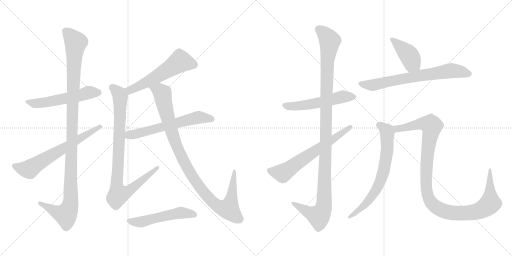
t = 0.00 s
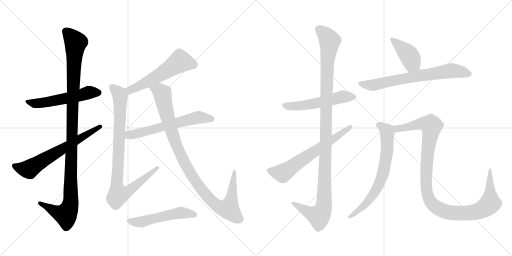
t = 2.56 s
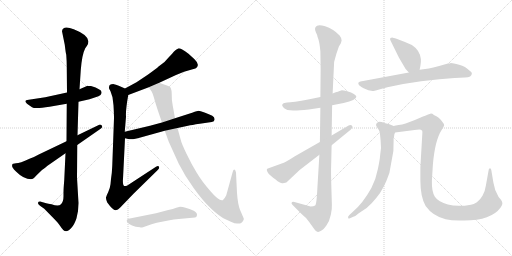
t = 5.12 s
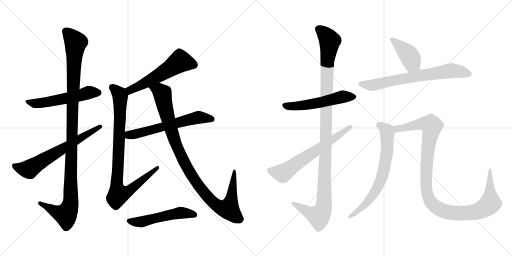
t = 7.68 s
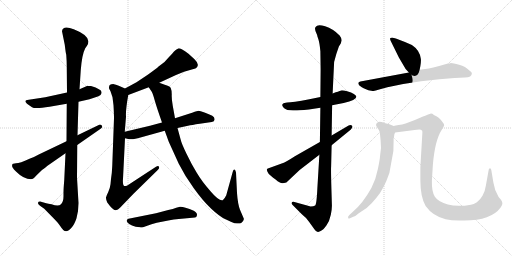
t = 10.24 s
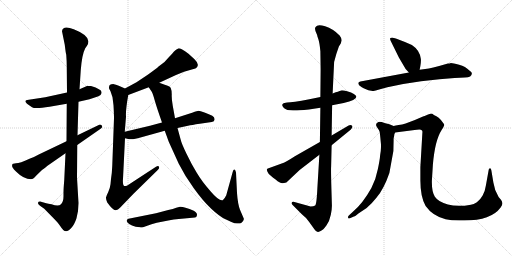
t = 12.80 s

The animated SVG that drew these frames (rendered in a browser with its animation timeline set to each time). Animation: 15 CSS @keyframes rules; one cycle of 12.80 s.

<svg version="1.1" viewBox="0 0 2048 1024" xmlns="http://www.w3.org/2000/svg">
  <g stroke="lightgray" stroke-dasharray="1,1" stroke-width="1" transform="scale(4, 4)">
    <line x1="0" y1="0" x2="256" y2="256"></line>
    <line x1="256" y1="0" x2="0" y2="256"></line>
    <line x1="128" y1="0" x2="128" y2="256"></line>
    <line x1="0" y1="128" x2="256" y2="128"></line>
    <line x1="256" y1="0" x2="512" y2="256"></line>
    <line x1="512" y1="0" x2="256" y2="256"></line>
    <line x1="384" y1="0" x2="384" y2="256"></line>
    <line x1="256" y1="128" x2="512" y2="128"></line>
  </g>
<g transform="scale(1, -1) translate(0, -850)">
   <style type="text/css">
    @keyframes keyframes0 {
      from {
       stroke: black;
       stroke-dashoffset: 545;
       stroke-width: 128;
       }
       64% {
       animation-timing-function: step-end;
       stroke: black;
       stroke-dashoffset: 0;
       stroke-width: 128;
       }
       to {
       stroke: black;
       stroke-width: 1024;
       }
       }
       #make-me-a-hanzi-animation-0 {
         animation: keyframes0 0.693522s both;
         animation-delay: 0.000000s;
         animation-timing-function: linear;
       }
    @keyframes keyframes1 {
      from {
       stroke: black;
       stroke-dashoffset: 1120;
       stroke-width: 128;
       }
       78% {
       animation-timing-function: step-end;
       stroke: black;
       stroke-dashoffset: 0;
       stroke-width: 128;
       }
       to {
       stroke: black;
       stroke-width: 1024;
       }
       }
       #make-me-a-hanzi-animation-1 {
         animation: keyframes1 1.161458s both;
         animation-delay: 0.693522s;
         animation-timing-function: linear;
       }
    @keyframes keyframes2 {
      from {
       stroke: black;
       stroke-dashoffset: 645;
       stroke-width: 128;
       }
       68% {
       animation-timing-function: step-end;
       stroke: black;
       stroke-dashoffset: 0;
       stroke-width: 128;
       }
       to {
       stroke: black;
       stroke-width: 1024;
       }
       }
       #make-me-a-hanzi-animation-2 {
         animation: keyframes2 0.774902s both;
         animation-delay: 1.854980s;
         animation-timing-function: linear;
       }
    @keyframes keyframes3 {
      from {
       stroke: black;
       stroke-dashoffset: 555;
       stroke-width: 128;
       }
       64% {
       animation-timing-function: step-end;
       stroke: black;
       stroke-dashoffset: 0;
       stroke-width: 128;
       }
       to {
       stroke: black;
       stroke-width: 1024;
       }
       }
       #make-me-a-hanzi-animation-3 {
         animation: keyframes3 0.701660s both;
         animation-delay: 2.629882s;
         animation-timing-function: linear;
       }
    @keyframes keyframes4 {
      from {
       stroke: black;
       stroke-dashoffset: 886;
       stroke-width: 128;
       }
       74% {
       animation-timing-function: step-end;
       stroke: black;
       stroke-dashoffset: 0;
       stroke-width: 128;
       }
       to {
       stroke: black;
       stroke-width: 1024;
       }
       }
       #make-me-a-hanzi-animation-4 {
         animation: keyframes4 0.971029s both;
         animation-delay: 3.331542s;
         animation-timing-function: linear;
       }
    @keyframes keyframes5 {
      from {
       stroke: black;
       stroke-dashoffset: 607;
       stroke-width: 128;
       }
       66% {
       animation-timing-function: step-end;
       stroke: black;
       stroke-dashoffset: 0;
       stroke-width: 128;
       }
       to {
       stroke: black;
       stroke-width: 1024;
       }
       }
       #make-me-a-hanzi-animation-5 {
         animation: keyframes5 0.743978s both;
         animation-delay: 4.302571s;
         animation-timing-function: linear;
       }
    @keyframes keyframes6 {
      from {
       stroke: black;
       stroke-dashoffset: 1016;
       stroke-width: 128;
       }
       77% {
       animation-timing-function: step-end;
       stroke: black;
       stroke-dashoffset: 0;
       stroke-width: 128;
       }
       to {
       stroke: black;
       stroke-width: 1024;
       }
       }
       #make-me-a-hanzi-animation-6 {
         animation: keyframes6 1.076823s both;
         animation-delay: 5.046549s;
         animation-timing-function: linear;
       }
    @keyframes keyframes7 {
      from {
       stroke: black;
       stroke-dashoffset: 523;
       stroke-width: 128;
       }
       63% {
       animation-timing-function: step-end;
       stroke: black;
       stroke-dashoffset: 0;
       stroke-width: 128;
       }
       to {
       stroke: black;
       stroke-width: 1024;
       }
       }
       #make-me-a-hanzi-animation-7 {
         animation: keyframes7 0.675618s both;
         animation-delay: 6.123372s;
         animation-timing-function: linear;
       }
    @keyframes keyframes8 {
      from {
       stroke: black;
       stroke-dashoffset: 537;
       stroke-width: 128;
       }
       64% {
       animation-timing-function: step-end;
       stroke: black;
       stroke-dashoffset: 0;
       stroke-width: 128;
       }
       to {
       stroke: black;
       stroke-width: 1024;
       }
       }
       #make-me-a-hanzi-animation-8 {
         animation: keyframes8 0.687012s both;
         animation-delay: 6.798990s;
         animation-timing-function: linear;
       }
    @keyframes keyframes9 {
      from {
       stroke: black;
       stroke-dashoffset: 1141;
       stroke-width: 128;
       }
       79% {
       animation-timing-function: step-end;
       stroke: black;
       stroke-dashoffset: 0;
       stroke-width: 128;
       }
       to {
       stroke: black;
       stroke-width: 1024;
       }
       }
       #make-me-a-hanzi-animation-9 {
         animation: keyframes9 1.178548s both;
         animation-delay: 7.486002s;
         animation-timing-function: linear;
       }
    @keyframes keyframes10 {
      from {
       stroke: black;
       stroke-dashoffset: 637;
       stroke-width: 128;
       }
       67% {
       animation-timing-function: step-end;
       stroke: black;
       stroke-dashoffset: 0;
       stroke-width: 128;
       }
       to {
       stroke: black;
       stroke-width: 1024;
       }
       }
       #make-me-a-hanzi-animation-10 {
         animation: keyframes10 0.768392s both;
         animation-delay: 8.664550s;
         animation-timing-function: linear;
       }
    @keyframes keyframes11 {
      from {
       stroke: black;
       stroke-dashoffset: 410;
       stroke-width: 128;
       }
       57% {
       animation-timing-function: step-end;
       stroke: black;
       stroke-dashoffset: 0;
       stroke-width: 128;
       }
       to {
       stroke: black;
       stroke-width: 1024;
       }
       }
       #make-me-a-hanzi-animation-11 {
         animation: keyframes11 0.583659s both;
         animation-delay: 9.432942s;
         animation-timing-function: linear;
       }
    @keyframes keyframes12 {
      from {
       stroke: black;
       stroke-dashoffset: 697;
       stroke-width: 128;
       }
       69% {
       animation-timing-function: step-end;
       stroke: black;
       stroke-dashoffset: 0;
       stroke-width: 128;
       }
       to {
       stroke: black;
       stroke-width: 1024;
       }
       }
       #make-me-a-hanzi-animation-12 {
         animation: keyframes12 0.817220s both;
         animation-delay: 10.016601s;
         animation-timing-function: linear;
       }
    @keyframes keyframes13 {
      from {
       stroke: black;
       stroke-dashoffset: 692;
       stroke-width: 128;
       }
       69% {
       animation-timing-function: step-end;
       stroke: black;
       stroke-dashoffset: 0;
       stroke-width: 128;
       }
       to {
       stroke: black;
       stroke-width: 1024;
       }
       }
       #make-me-a-hanzi-animation-13 {
         animation: keyframes13 0.813151s both;
         animation-delay: 10.833821s;
         animation-timing-function: linear;
       }
    @keyframes keyframes14 {
      from {
       stroke: black;
       stroke-dashoffset: 1108;
       stroke-width: 128;
       }
       78% {
       animation-timing-function: step-end;
       stroke: black;
       stroke-dashoffset: 0;
       stroke-width: 128;
       }
       to {
       stroke: black;
       stroke-width: 1024;
       }
       }
       #make-me-a-hanzi-animation-14 {
         animation: keyframes14 1.151693s both;
         animation-delay: 11.646972s;
         animation-timing-function: linear;
       }
</style>
<path d="M 268.0 480.5 L 181.0 461.5 L 115.0 451.5 Q 92.0 449.5 108.0 435.5 L 128.0 421.5 Q 139.0 413.5 198.0 423.5 L 267.0 435.5 L 314.0 443.5 L 358.0 453.5 L 382.0 461.5 Q 396.0 465.5 402.0 470.5 Q 407.0 475.5 406.0 482.5 Q 406.0 493.5 364.0 506.5 Q 354.0 505.5 350.0 507.5 L 318.0 493.5 L 268.0 480.5 Z" fill="lightgray"></path> 
<path d="M 248.0 725.5 L 259.0 671.5 Q 263.0 637.5 265.0 631.5 Q 267.0 604.5 267.0 585.5 L 268.0 480.5 L 267.0 435.5 L 266.0 285.5 L 262.0 237.5 L 257.0 130.5 Q 254.0 95.5 254.0 79.5 L 254.0 65.5 Q 254.0 43.5 244.0 33.5 Q 234.0 23.5 206.0 33.5 Q 192.0 35.5 185.0 37.5 L 164.0 43.5 Q 153.0 44.5 152.0 39.5 Q 150.0 34.5 160.0 27.5 L 177.0 15.5 L 221.0 -29.5 Q 232.0 -40.5 240.0 -52.5 Q 248.0 -64.5 253.0 -69.5 Q 258.0 -74.5 265.0 -74.5 Q 272.0 -74.5 285.0 -61.5 Q 297.0 -49.5 306.0 -22.5 Q 314.0 4.5 314.0 38.5 L 308.0 139.5 L 309.0 270.5 L 310.0 309.5 L 314.0 443.5 L 318.0 493.5 L 323.0 569.5 Q 328.0 633.5 341.0 657.5 L 348.0 667.5 Q 372.0 703.5 295.0 733.5 Q 251.0 750.5 248.0 725.5 Z" fill="lightgray"></path> 
<path d="M 266.0 285.5 L 155.0 232.5 Q 136.0 221.5 118.0 215.5 Q 79.0 197.5 64.0 197.5 Q 49.0 197.5 49.0 191.5 Q 47.0 183.5 51.0 179.5 Q 54.0 173.5 65.0 163.5 Q 95.0 133.5 124.0 133.5 Q 132.0 133.5 139.0 141.5 Q 146.0 149.5 168.0 170.5 Q 187.0 184.5 190.0 187.5 L 262.0 237.5 L 309.0 270.5 L 401.0 334.5 Q 413.0 341.5 407.0 348.5 Q 401.0 354.5 393.0 349.5 L 310.0 309.5 L 266.0 285.5 Z" fill="lightgray"></path> 
<path d="M 637.0 519.5 L 704.0 550.5 L 736.0 563.5 L 774.0 574.5 Q 782.0 575.5 788.0 581.5 Q 798.0 594.5 778.0 613.5 L 754.0 635.5 Q 721.0 658.5 713.0 656.5 Q 704.0 653.5 696.0 644.5 Q 690.0 636.5 677.0 623.5 L 658.0 602.5 L 633.0 583.5 Q 630.0 579.5 591.0 551.5 L 546.0 521.5 L 500.0 496.5 C 474.0 482.5 485.0 459.5 513.0 470.5 L 595.0 501.5 L 637.0 519.5 Z" fill="lightgray"></path> 
<path d="M 500.0 496.5 L 475.0 507.5 Q 462.0 513.5 456.0 513.5 Q 436.0 514.5 436.0 500.5 Q 434.0 497.5 442.0 485.5 L 450.0 461.5 L 454.0 429.5 Q 456.0 394.5 456.0 377.5 L 449.0 186.5 Q 448.0 160.5 444.0 134.5 L 442.0 113.5 Q 440.0 97.5 433.0 82.5 Q 425.0 66.5 424.0 60.5 Q 423.0 54.5 429.0 40.5 Q 453.0 7.5 463.0 9.5 Q 472.0 11.5 480.0 19.5 L 534.0 75.5 L 632.0 171.5 Q 639.0 178.5 636.0 183.5 Q 633.0 188.5 624.0 183.5 L 523.0 117.5 Q 503.0 102.5 497.0 106.5 Q 490.0 109.5 492.0 135.5 L 500.0 297.5 L 499.0 323.5 L 504.0 383.5 Q 502.0 409.5 513.0 470.5 C 516.0 489.5 516.0 489.5 500.0 496.5 Z" fill="lightgray"></path> 
<path d="M 500.0 297.5 L 517.0 293.5 L 532.0 293.5 L 551.0 297.5 L 659.0 327.5 L 710.0 338.5 L 752.0 347.5 Q 766.0 350.5 799.0 355.5 L 847.0 362.5 Q 858.0 363.5 858.0 371.5 Q 860.0 380.5 849.0 387.5 Q 837.0 393.5 818.0 400.5 Q 798.0 407.5 791.0 406.5 Q 784.0 405.5 756.0 395.5 L 700.0 377.5 L 648.0 360.5 L 600.0 347.5 L 499.0 323.5 C 470.0 316.5 471.0 304.5 500.0 297.5 Z" fill="lightgray"></path> 
<path d="M 659.0 511.5 L 637.0 519.5 C 609.0 529.5 579.0 526.5 595.0 501.5 L 607.0 483.5 Q 610.0 479.5 614.0 465.5 L 619.0 448.5 Q 625.0 426.5 648.0 360.5 L 659.0 327.5 L 675.0 283.5 L 715.0 195.5 Q 740.0 145.5 776.0 96.5 Q 811.0 47.5 845.0 15.5 Q 879.0 -16.5 902.0 -26.5 Q 925.0 -37.5 938.0 -42.5 Q 956.0 -44.5 960.0 -43.5 Q 964.0 -42.5 970.0 -36.5 Q 977.0 -27.5 975.0 -23.5 L 960.0 11.5 Q 951.0 34.5 948.0 78.5 L 944.0 160.5 Q 942.0 171.5 938.0 172.5 Q 933.0 172.5 931.0 163.5 L 905.0 69.5 Q 898.0 54.5 891.0 49.5 Q 877.0 44.5 842.0 85.5 Q 807.0 125.5 787.0 159.5 Q 766.0 193.5 746.0 235.5 Q 726.0 276.5 722.0 294.5 L 710.0 338.5 L 700.0 377.5 L 691.0 427.5 Q 686.0 454.5 687.0 472.5 Q 687.0 489.5 683.0 498.5 Q 679.0 506.5 659.0 511.5 Z" fill="lightgray"></path> 
<path d="M 715.0 -25.5 L 780.0 -19.5 Q 786.0 -17.5 787.0 -13.5 Q 792.0 -2.5 775.0 7.5 Q 758.0 16.5 742.0 19.5 Q 731.0 23.5 720.0 23.5 L 705.0 19.5 Q 693.0 14.5 673.0 10.5 L 624.0 -2.5 L 514.0 -24.5 Q 507.0 -26.5 507.0 -31.5 Q 506.0 -33.5 510.0 -39.5 Q 514.0 -44.5 528.0 -51.5 Q 542.0 -58.5 560.0 -58.5 Q 564.0 -60.5 572.0 -58.5 L 606.0 -46.5 L 627.0 -40.5 L 673.0 -31.5 Q 696.0 -26.5 715.0 -25.5 Z" fill="lightgray"></path> 
<path d="M 1328.5 429.5 L 1374.5 438.5 Q 1425.5 450.5 1425.5 463.5 Q 1425.5 467.5 1415.5 474.5 Q 1406.5 481.5 1388.5 485.5 Q 1370.5 489.5 1364.5 488.5 Q 1358.5 487.5 1351.5 483.5 Q 1344.5 482.5 1330.5 476.5 L 1281.5 462.5 L 1237.5 453.5 Q 1168.5 440.5 1148.5 440.5 L 1137.5 438.5 Q 1131.5 438.5 1129.5 432.5 Q 1126.5 428.5 1135.5 418.5 Q 1145.5 408.5 1172.5 408.5 Q 1179.5 406.5 1235.5 412.5 L 1281.5 419.5 L 1328.5 429.5 Z" fill="lightgray"></path> 
<path d="M 1327.5 31.5 L 1325.5 99.5 Q 1323.5 170.5 1324.5 184.5 L 1326.5 269.5 L 1326.5 308.5 L 1328.5 429.5 L 1330.5 476.5 L 1336.5 602.5 Q 1343.5 632.5 1355.5 664.5 L 1363.5 677.5 L 1366.5 688.5 Q 1367.5 696.5 1358.5 708.5 Q 1332.5 735.5 1300.5 745.5 Q 1268.5 754.5 1262.5 742.5 Q 1255.5 735.5 1268.5 710.5 Q 1268.5 707.5 1273.5 693.5 Q 1278.5 678.5 1281.5 645.5 L 1282.5 572.5 L 1281.5 462.5 L 1281.5 419.5 L 1279.5 282.5 L 1277.5 231.5 L 1269.5 98.5 Q 1266.5 32.5 1260.5 28.5 Q 1254.5 24.5 1242.5 24.5 L 1177.5 42.5 Q 1168.5 44.5 1166.5 39.5 Q 1164.5 35.5 1170.5 30.5 L 1208.5 -7.5 Q 1222.5 -17.5 1237.5 -38.5 L 1257.5 -66.5 Q 1264.5 -77.5 1271.5 -77.5 Q 1272.5 -78.5 1282.5 -73.5 Q 1292.5 -69.5 1305.5 -51.5 Q 1318.5 -33.5 1323.5 -7.5 Q 1328.5 17.5 1327.5 31.5 Z" fill="lightgray"></path> 
<path d="M 1326.5 269.5 L 1403.5 332.5 Q 1413.5 343.5 1407.5 348.5 Q 1401.5 352.5 1394.5 348.5 L 1326.5 308.5 L 1279.5 282.5 L 1179.5 225.5 Q 1142.5 201.5 1129.5 197.5 L 1071.5 176.5 Q 1061.5 174.5 1074.5 155.5 Q 1080.5 148.5 1102.5 132.5 Q 1121.5 115.5 1131.5 117.5 L 1145.5 120.5 L 1198.5 170.5 L 1277.5 231.5 L 1326.5 269.5 Z" fill="lightgray"></path> 
<path d="M 1678.5 571.5 L 1681.5 586.5 Q 1684.5 604.5 1683.5 614.5 Q 1679.5 649.5 1647.5 670.5 Q 1616.5 684.5 1583.5 696.5 L 1571.5 699.5 Q 1567.5 700.5 1561.5 698.5 Q 1558.5 694.5 1562.5 687.5 L 1595.5 620.5 L 1622.5 574.5 L 1635.5 560.5 C 1655.5 538.5 1672.5 542.5 1678.5 571.5 Z" fill="lightgray"></path> 
<path d="M 1818.5 538.5 L 1859.5 540.5 Q 1887.5 540.5 1887.5 557.5 Q 1887.5 561.5 1877.5 568.5 Q 1862.5 584.5 1836.5 591.5 Q 1811.5 598.5 1803.5 598.5 Q 1799.5 596.5 1791.5 596.5 L 1756.5 586.5 Q 1730.5 579.5 1715.5 576.5 L 1678.5 571.5 L 1635.5 560.5 L 1441.5 524.5 Q 1435.5 523.5 1433.5 519.5 Q 1431.5 515.5 1437.5 508.5 Q 1448.5 499.5 1454.5 497.5 L 1473.5 489.5 Q 1487.5 486.5 1490.5 486.5 Q 1494.5 486.5 1516.5 492.5 L 1549.5 501.5 Q 1621.5 517.5 1684.5 525.5 L 1757.5 533.5 L 1818.5 538.5 Z" fill="lightgray"></path> 
<path d="M 1521.5 298.5 L 1522.5 287.5 Q 1526.5 259.5 1520.5 229.5 Q 1519.5 212.5 1511.5 174.5 Q 1504.5 136.5 1485.5 98.5 Q 1450.5 35.5 1410.5 2.5 L 1397.5 -9.5 Q 1390.5 -14.5 1392.5 -21.5 Q 1394.5 -24.5 1397.5 -23.5 L 1415.5 -15.5 Q 1419.5 -16.5 1433.5 -3.5 L 1466.5 18.5 Q 1488.5 37.5 1506.5 60.5 Q 1535.5 94.5 1557.5 158.5 L 1573.5 246.5 L 1574.5 290.5 Q 1573.5 294.5 1576.5 306.5 Q 1576.5 313.5 1580.5 320.5 C 1586.5 341.5 1586.5 341.5 1574.5 346.5 L 1557.5 353.5 L 1537.5 358.5 Q 1522.5 364.5 1513.5 362.5 Q 1498.5 355.5 1507.5 342.5 Q 1517.5 328.5 1518.5 323.5 Q 1519.5 318.5 1521.5 298.5 Z" fill="lightgray"></path> 
<path d="M 1580.5 320.5 L 1658.5 330.5 Q 1678.5 333.5 1683.5 331.5 Q 1691.5 329.5 1689.5 319.5 L 1681.5 182.5 L 1681.5 128.5 Q 1681.5 62.5 1702.5 26.5 Q 1730.5 -13.5 1782.5 -26.5 Q 1810.5 -33.5 1857.5 -31.5 Q 1964.5 -31.5 2002.5 20.5 Q 2010.5 32.5 2009.5 37.5 Q 2009.5 42.5 2004.5 50.5 L 1994.5 62.5 Q 1994.5 63.5 1992.5 66.5 Q 1978.5 88.5 1973.5 120.5 L 1965.5 168.5 Q 1964.5 177.5 1959.5 177.5 Q 1954.5 175.5 1954.5 169.5 L 1943.5 108.5 Q 1940.5 86.5 1930.5 68.5 Q 1920.5 50.5 1907.5 41.5 Q 1894.5 32.5 1883.5 31.5 Q 1829.5 21.5 1791.5 32.5 Q 1753.5 42.5 1739.5 63.5 Q 1726.5 83.5 1727.5 127.5 L 1731.5 191.5 Q 1739.5 288.5 1766.5 330.5 Q 1775.5 343.5 1776.5 349.5 Q 1777.5 354.5 1770.5 361.5 Q 1756.5 382.5 1735.5 390.5 Q 1728.5 396.5 1721.5 395.5 Q 1714.5 394.5 1698.5 386.5 Q 1695.5 386.5 1689.5 383.5 L 1659.5 370.5 L 1622.5 356.5 Q 1608.5 351.5 1594.5 350.5 Q 1581.5 348.5 1574.5 346.5 C 1544.5 341.5 1550.5 316.5 1580.5 320.5 Z" fill="lightgray"></path> 
      <clipPath id="make-me-a-hanzi-clip-0">
      <path d="M 268.0 480.5 L 181.0 461.5 L 115.0 451.5 Q 92.0 449.5 108.0 435.5 L 128.0 421.5 Q 139.0 413.5 198.0 423.5 L 267.0 435.5 L 314.0 443.5 L 358.0 453.5 L 382.0 461.5 Q 396.0 465.5 402.0 470.5 Q 407.0 475.5 406.0 482.5 Q 406.0 493.5 364.0 506.5 Q 354.0 505.5 350.0 507.5 L 318.0 493.5 L 268.0 480.5 Z" fill="lightgray"></path>
      </clipPath>
      <path clip-path="url(#make-me-a-hanzi-clip-0)" d="M 110.0 444.5 L 141.0 436.5 L 184.0 440.5 L 355.0 480.5 L 393.0 480.5 " fill="none" id="make-me-a-hanzi-animation-0" stroke-dasharray="417 834" stroke-linecap="round"></path>

      <clipPath id="make-me-a-hanzi-clip-1">
      <path d="M 248.0 725.5 L 259.0 671.5 Q 263.0 637.5 265.0 631.5 Q 267.0 604.5 267.0 585.5 L 268.0 480.5 L 267.0 435.5 L 266.0 285.5 L 262.0 237.5 L 257.0 130.5 Q 254.0 95.5 254.0 79.5 L 254.0 65.5 Q 254.0 43.5 244.0 33.5 Q 234.0 23.5 206.0 33.5 Q 192.0 35.5 185.0 37.5 L 164.0 43.5 Q 153.0 44.5 152.0 39.5 Q 150.0 34.5 160.0 27.5 L 177.0 15.5 L 221.0 -29.5 Q 232.0 -40.5 240.0 -52.5 Q 248.0 -64.5 253.0 -69.5 Q 258.0 -74.5 265.0 -74.5 Q 272.0 -74.5 285.0 -61.5 Q 297.0 -49.5 306.0 -22.5 Q 314.0 4.5 314.0 38.5 L 308.0 139.5 L 309.0 270.5 L 310.0 309.5 L 314.0 443.5 L 318.0 493.5 L 323.0 569.5 Q 328.0 633.5 341.0 657.5 L 348.0 667.5 Q 372.0 703.5 295.0 733.5 Q 251.0 750.5 248.0 725.5 Z" fill="lightgray"></path>
      </clipPath>
      <path clip-path="url(#make-me-a-hanzi-clip-1)" d="M 265.0 724.5 L 303.0 681.5 L 289.0 412.5 L 283.0 43.5 L 277.0 16.5 L 263.0 -7.5 L 237.0 -2.5 L 160.0 36.5 " fill="none" id="make-me-a-hanzi-animation-1" stroke-dasharray="992 1984" stroke-linecap="round"></path>

      <clipPath id="make-me-a-hanzi-clip-2">
      <path d="M 266.0 285.5 L 155.0 232.5 Q 136.0 221.5 118.0 215.5 Q 79.0 197.5 64.0 197.5 Q 49.0 197.5 49.0 191.5 Q 47.0 183.5 51.0 179.5 Q 54.0 173.5 65.0 163.5 Q 95.0 133.5 124.0 133.5 Q 132.0 133.5 139.0 141.5 Q 146.0 149.5 168.0 170.5 Q 187.0 184.5 190.0 187.5 L 262.0 237.5 L 309.0 270.5 L 401.0 334.5 Q 413.0 341.5 407.0 348.5 Q 401.0 354.5 393.0 349.5 L 310.0 309.5 L 266.0 285.5 Z" fill="lightgray"></path>
      </clipPath>
      <path clip-path="url(#make-me-a-hanzi-clip-2)" d="M 59.0 186.5 L 116.0 173.5 L 400.0 343.5 " fill="none" id="make-me-a-hanzi-animation-2" stroke-dasharray="517 1034" stroke-linecap="round"></path>

      <clipPath id="make-me-a-hanzi-clip-3">
      <path d="M 637.0 519.5 L 704.0 550.5 L 736.0 563.5 L 774.0 574.5 Q 782.0 575.5 788.0 581.5 Q 798.0 594.5 778.0 613.5 L 754.0 635.5 Q 721.0 658.5 713.0 656.5 Q 704.0 653.5 696.0 644.5 Q 690.0 636.5 677.0 623.5 L 658.0 602.5 L 633.0 583.5 Q 630.0 579.5 591.0 551.5 L 546.0 521.5 L 500.0 496.5 C 474.0 482.5 485.0 459.5 513.0 470.5 L 595.0 501.5 L 637.0 519.5 Z" fill="lightgray"></path>
      </clipPath>
      <path clip-path="url(#make-me-a-hanzi-clip-3)" d="M 775.0 591.5 L 721.0 605.5 L 593.0 524.5 L 521.0 490.5 L 509.0 493.5 " fill="none" id="make-me-a-hanzi-animation-3" stroke-dasharray="427 854" stroke-linecap="round"></path>

      <clipPath id="make-me-a-hanzi-clip-4">
      <path d="M 500.0 496.5 L 475.0 507.5 Q 462.0 513.5 456.0 513.5 Q 436.0 514.5 436.0 500.5 Q 434.0 497.5 442.0 485.5 L 450.0 461.5 L 454.0 429.5 Q 456.0 394.5 456.0 377.5 L 449.0 186.5 Q 448.0 160.5 444.0 134.5 L 442.0 113.5 Q 440.0 97.5 433.0 82.5 Q 425.0 66.5 424.0 60.5 Q 423.0 54.5 429.0 40.5 Q 453.0 7.5 463.0 9.5 Q 472.0 11.5 480.0 19.5 L 534.0 75.5 L 632.0 171.5 Q 639.0 178.5 636.0 183.5 Q 633.0 188.5 624.0 183.5 L 523.0 117.5 Q 503.0 102.5 497.0 106.5 Q 490.0 109.5 492.0 135.5 L 500.0 297.5 L 499.0 323.5 L 504.0 383.5 Q 502.0 409.5 513.0 470.5 C 516.0 489.5 516.0 489.5 500.0 496.5 Z" fill="lightgray"></path>
      </clipPath>
      <path clip-path="url(#make-me-a-hanzi-clip-4)" d="M 451.0 499.5 L 481.0 464.5 L 467.0 116.5 L 473.0 72.5 L 513.0 85.5 L 630.0 178.5 " fill="none" id="make-me-a-hanzi-animation-4" stroke-dasharray="758 1516" stroke-linecap="round"></path>

      <clipPath id="make-me-a-hanzi-clip-5">
      <path d="M 500.0 297.5 L 517.0 293.5 L 532.0 293.5 L 551.0 297.5 L 659.0 327.5 L 710.0 338.5 L 752.0 347.5 Q 766.0 350.5 799.0 355.5 L 847.0 362.5 Q 858.0 363.5 858.0 371.5 Q 860.0 380.5 849.0 387.5 Q 837.0 393.5 818.0 400.5 Q 798.0 407.5 791.0 406.5 Q 784.0 405.5 756.0 395.5 L 700.0 377.5 L 648.0 360.5 L 600.0 347.5 L 499.0 323.5 C 470.0 316.5 471.0 304.5 500.0 297.5 Z" fill="lightgray"></path>
      </clipPath>
      <path clip-path="url(#make-me-a-hanzi-clip-5)" d="M 506.0 304.5 L 772.0 376.5 L 801.0 380.5 L 847.0 374.5 " fill="none" id="make-me-a-hanzi-animation-5" stroke-dasharray="479 958" stroke-linecap="round"></path>

      <clipPath id="make-me-a-hanzi-clip-6">
      <path d="M 659.0 511.5 L 637.0 519.5 C 609.0 529.5 579.0 526.5 595.0 501.5 L 607.0 483.5 Q 610.0 479.5 614.0 465.5 L 619.0 448.5 Q 625.0 426.5 648.0 360.5 L 659.0 327.5 L 675.0 283.5 L 715.0 195.5 Q 740.0 145.5 776.0 96.5 Q 811.0 47.5 845.0 15.5 Q 879.0 -16.5 902.0 -26.5 Q 925.0 -37.5 938.0 -42.5 Q 956.0 -44.5 960.0 -43.5 Q 964.0 -42.5 970.0 -36.5 Q 977.0 -27.5 975.0 -23.5 L 960.0 11.5 Q 951.0 34.5 948.0 78.5 L 944.0 160.5 Q 942.0 171.5 938.0 172.5 Q 933.0 172.5 931.0 163.5 L 905.0 69.5 Q 898.0 54.5 891.0 49.5 Q 877.0 44.5 842.0 85.5 Q 807.0 125.5 787.0 159.5 Q 766.0 193.5 746.0 235.5 Q 726.0 276.5 722.0 294.5 L 710.0 338.5 L 700.0 377.5 L 691.0 427.5 Q 686.0 454.5 687.0 472.5 Q 687.0 489.5 683.0 498.5 Q 679.0 506.5 659.0 511.5 Z" fill="lightgray"></path>
      </clipPath>
      <path clip-path="url(#make-me-a-hanzi-clip-6)" d="M 604.0 500.5 L 638.0 487.5 L 650.0 471.5 L 699.0 286.5 L 765.0 151.5 L 837.0 55.5 L 868.0 27.5 L 896.0 15.5 L 916.0 17.5 L 921.0 34.5 L 938.0 165.5 " fill="none" id="make-me-a-hanzi-animation-6" stroke-dasharray="888 1776" stroke-linecap="round"></path>

      <clipPath id="make-me-a-hanzi-clip-7">
      <path d="M 715.0 -25.5 L 780.0 -19.5 Q 786.0 -17.5 787.0 -13.5 Q 792.0 -2.5 775.0 7.5 Q 758.0 16.5 742.0 19.5 Q 731.0 23.5 720.0 23.5 L 705.0 19.5 Q 693.0 14.5 673.0 10.5 L 624.0 -2.5 L 514.0 -24.5 Q 507.0 -26.5 507.0 -31.5 Q 506.0 -33.5 510.0 -39.5 Q 514.0 -44.5 528.0 -51.5 Q 542.0 -58.5 560.0 -58.5 Q 564.0 -60.5 572.0 -58.5 L 606.0 -46.5 L 627.0 -40.5 L 673.0 -31.5 Q 696.0 -26.5 715.0 -25.5 Z" fill="lightgray"></path>
      </clipPath>
      <path clip-path="url(#make-me-a-hanzi-clip-7)" d="M 515.0 -32.5 L 566.0 -36.5 L 723.0 -0.5 L 777.0 -8.5 " fill="none" id="make-me-a-hanzi-animation-7" stroke-dasharray="395 790" stroke-linecap="round"></path>

      <clipPath id="make-me-a-hanzi-clip-8">
      <path d="M 1328.5 429.5 L 1374.5 438.5 Q 1425.5 450.5 1425.5 463.5 Q 1425.5 467.5 1415.5 474.5 Q 1406.5 481.5 1388.5 485.5 Q 1370.5 489.5 1364.5 488.5 Q 1358.5 487.5 1351.5 483.5 Q 1344.5 482.5 1330.5 476.5 L 1281.5 462.5 L 1237.5 453.5 Q 1168.5 440.5 1148.5 440.5 L 1137.5 438.5 Q 1131.5 438.5 1129.5 432.5 Q 1126.5 428.5 1135.5 418.5 Q 1145.5 408.5 1172.5 408.5 Q 1179.5 406.5 1235.5 412.5 L 1281.5 419.5 L 1328.5 429.5 Z" fill="lightgray"></path>
      </clipPath>
      <path clip-path="url(#make-me-a-hanzi-clip-8)" d="M 1138.5 428.5 L 1221.5 428.5 L 1366.5 462.5 L 1415.5 464.5 " fill="none" id="make-me-a-hanzi-animation-8" stroke-dasharray="409 818" stroke-linecap="round"></path>

      <clipPath id="make-me-a-hanzi-clip-9">
      <path d="M 1327.5 31.5 L 1325.5 99.5 Q 1323.5 170.5 1324.5 184.5 L 1326.5 269.5 L 1326.5 308.5 L 1328.5 429.5 L 1330.5 476.5 L 1336.5 602.5 Q 1343.5 632.5 1355.5 664.5 L 1363.5 677.5 L 1366.5 688.5 Q 1367.5 696.5 1358.5 708.5 Q 1332.5 735.5 1300.5 745.5 Q 1268.5 754.5 1262.5 742.5 Q 1255.5 735.5 1268.5 710.5 Q 1268.5 707.5 1273.5 693.5 Q 1278.5 678.5 1281.5 645.5 L 1282.5 572.5 L 1281.5 462.5 L 1281.5 419.5 L 1279.5 282.5 L 1277.5 231.5 L 1269.5 98.5 Q 1266.5 32.5 1260.5 28.5 Q 1254.5 24.5 1242.5 24.5 L 1177.5 42.5 Q 1168.5 44.5 1166.5 39.5 Q 1164.5 35.5 1170.5 30.5 L 1208.5 -7.5 Q 1222.5 -17.5 1237.5 -38.5 L 1257.5 -66.5 Q 1264.5 -77.5 1271.5 -77.5 Q 1272.5 -78.5 1282.5 -73.5 Q 1292.5 -69.5 1305.5 -51.5 Q 1318.5 -33.5 1323.5 -7.5 Q 1328.5 17.5 1327.5 31.5 Z" fill="lightgray"></path>
      </clipPath>
      <path clip-path="url(#make-me-a-hanzi-clip-9)" d="M 1275.5 734.5 L 1304.5 708.5 L 1318.5 686.5 L 1309.5 609.5 L 1295.5 26.5 L 1289.5 6.5 L 1272.5 -13.5 L 1241.5 -2.5 L 1173.5 37.5 " fill="none" id="make-me-a-hanzi-animation-9" stroke-dasharray="1013 2026" stroke-linecap="round"></path>

      <clipPath id="make-me-a-hanzi-clip-10">
      <path d="M 1326.5 269.5 L 1403.5 332.5 Q 1413.5 343.5 1407.5 348.5 Q 1401.5 352.5 1394.5 348.5 L 1326.5 308.5 L 1279.5 282.5 L 1179.5 225.5 Q 1142.5 201.5 1129.5 197.5 L 1071.5 176.5 Q 1061.5 174.5 1074.5 155.5 Q 1080.5 148.5 1102.5 132.5 Q 1121.5 115.5 1131.5 117.5 L 1145.5 120.5 L 1198.5 170.5 L 1277.5 231.5 L 1326.5 269.5 Z" fill="lightgray"></path>
      </clipPath>
      <path clip-path="url(#make-me-a-hanzi-clip-10)" d="M 1078.5 166.5 L 1130.5 157.5 L 1401.5 342.5 " fill="none" id="make-me-a-hanzi-animation-10" stroke-dasharray="509 1018" stroke-linecap="round"></path>

      <clipPath id="make-me-a-hanzi-clip-11">
      <path d="M 1678.5 571.5 L 1681.5 586.5 Q 1684.5 604.5 1683.5 614.5 Q 1679.5 649.5 1647.5 670.5 Q 1616.5 684.5 1583.5 696.5 L 1571.5 699.5 Q 1567.5 700.5 1561.5 698.5 Q 1558.5 694.5 1562.5 687.5 L 1595.5 620.5 L 1622.5 574.5 L 1635.5 560.5 C 1655.5 538.5 1672.5 542.5 1678.5 571.5 Z" fill="lightgray"></path>
      </clipPath>
      <path clip-path="url(#make-me-a-hanzi-clip-11)" d="M 1567.5 693.5 L 1642.5 619.5 L 1646.5 596.5 L 1640.5 571.5 " fill="none" id="make-me-a-hanzi-animation-11" stroke-dasharray="282 564" stroke-linecap="round"></path>

      <clipPath id="make-me-a-hanzi-clip-12">
      <path d="M 1818.5 538.5 L 1859.5 540.5 Q 1887.5 540.5 1887.5 557.5 Q 1887.5 561.5 1877.5 568.5 Q 1862.5 584.5 1836.5 591.5 Q 1811.5 598.5 1803.5 598.5 Q 1799.5 596.5 1791.5 596.5 L 1756.5 586.5 Q 1730.5 579.5 1715.5 576.5 L 1678.5 571.5 L 1635.5 560.5 L 1441.5 524.5 Q 1435.5 523.5 1433.5 519.5 Q 1431.5 515.5 1437.5 508.5 Q 1448.5 499.5 1454.5 497.5 L 1473.5 489.5 Q 1487.5 486.5 1490.5 486.5 Q 1494.5 486.5 1516.5 492.5 L 1549.5 501.5 Q 1621.5 517.5 1684.5 525.5 L 1757.5 533.5 L 1818.5 538.5 Z" fill="lightgray"></path>
      </clipPath>
      <path clip-path="url(#make-me-a-hanzi-clip-12)" d="M 1441.5 516.5 L 1490.5 509.5 L 1802.5 567.5 L 1875.5 556.5 " fill="none" id="make-me-a-hanzi-animation-12" stroke-dasharray="569 1138" stroke-linecap="round"></path>

      <clipPath id="make-me-a-hanzi-clip-13">
      <path d="M 1521.5 298.5 L 1522.5 287.5 Q 1526.5 259.5 1520.5 229.5 Q 1519.5 212.5 1511.5 174.5 Q 1504.5 136.5 1485.5 98.5 Q 1450.5 35.5 1410.5 2.5 L 1397.5 -9.5 Q 1390.5 -14.5 1392.5 -21.5 Q 1394.5 -24.5 1397.5 -23.5 L 1415.5 -15.5 Q 1419.5 -16.5 1433.5 -3.5 L 1466.5 18.5 Q 1488.5 37.5 1506.5 60.5 Q 1535.5 94.5 1557.5 158.5 L 1573.5 246.5 L 1574.5 290.5 Q 1573.5 294.5 1576.5 306.5 Q 1576.5 313.5 1580.5 320.5 C 1586.5 341.5 1586.5 341.5 1574.5 346.5 L 1557.5 353.5 L 1537.5 358.5 Q 1522.5 364.5 1513.5 362.5 Q 1498.5 355.5 1507.5 342.5 Q 1517.5 328.5 1518.5 323.5 Q 1519.5 318.5 1521.5 298.5 Z" fill="lightgray"></path>
      </clipPath>
      <path clip-path="url(#make-me-a-hanzi-clip-13)" d="M 1515.5 350.5 L 1549.5 321.5 L 1548.5 243.5 L 1527.5 140.5 L 1502.5 87.5 L 1462.5 33.5 L 1397.5 -16.5 " fill="none" id="make-me-a-hanzi-animation-13" stroke-dasharray="564 1128" stroke-linecap="round"></path>

      <clipPath id="make-me-a-hanzi-clip-14">
      <path d="M 1580.5 320.5 L 1658.5 330.5 Q 1678.5 333.5 1683.5 331.5 Q 1691.5 329.5 1689.5 319.5 L 1681.5 182.5 L 1681.5 128.5 Q 1681.5 62.5 1702.5 26.5 Q 1730.5 -13.5 1782.5 -26.5 Q 1810.5 -33.5 1857.5 -31.5 Q 1964.5 -31.5 2002.5 20.5 Q 2010.5 32.5 2009.5 37.5 Q 2009.5 42.5 2004.5 50.5 L 1994.5 62.5 Q 1994.5 63.5 1992.5 66.5 Q 1978.5 88.5 1973.5 120.5 L 1965.5 168.5 Q 1964.5 177.5 1959.5 177.5 Q 1954.5 175.5 1954.5 169.5 L 1943.5 108.5 Q 1940.5 86.5 1930.5 68.5 Q 1920.5 50.5 1907.5 41.5 Q 1894.5 32.5 1883.5 31.5 Q 1829.5 21.5 1791.5 32.5 Q 1753.5 42.5 1739.5 63.5 Q 1726.5 83.5 1727.5 127.5 L 1731.5 191.5 Q 1739.5 288.5 1766.5 330.5 Q 1775.5 343.5 1776.5 349.5 Q 1777.5 354.5 1770.5 361.5 Q 1756.5 382.5 1735.5 390.5 Q 1728.5 396.5 1721.5 395.5 Q 1714.5 394.5 1698.5 386.5 Q 1695.5 386.5 1689.5 383.5 L 1659.5 370.5 L 1622.5 356.5 Q 1608.5 351.5 1594.5 350.5 Q 1581.5 348.5 1574.5 346.5 C 1544.5 341.5 1550.5 316.5 1580.5 320.5 Z" fill="lightgray"></path>
      </clipPath>
      <path clip-path="url(#make-me-a-hanzi-clip-14)" d="M 1580.5 340.5 L 1603.5 337.5 L 1695.5 356.5 L 1722.5 349.5 L 1724.5 330.5 L 1709.5 234.5 L 1705.5 101.5 L 1717.5 52.5 L 1727.5 36.5 L 1757.5 13.5 L 1782.5 3.5 L 1831.5 -3.5 L 1902.5 2.5 L 1939.5 18.5 L 1960.5 36.5 L 1960.5 171.5 " fill="none" id="make-me-a-hanzi-animation-14" stroke-dasharray="980 1960" stroke-linecap="round"></path>

</g>
</svg>
